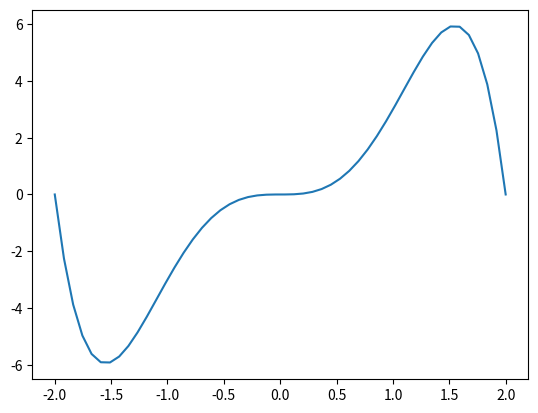

Python code for this plot:
import matplotlib.pyplot as plt
import numpy as np

def f(x):
    return (4 * x**3) - (x**5)

xverdier = np.linspace(-2, 2, 50)
yverdier = f(xverdier)

# xverdier = [xverdi for xverdi in range(-2, 3)]
# yverdier = [f(xverdi) for xverdi in xverdier]

plt.plot(xverdier, yverdier)
plt.show()